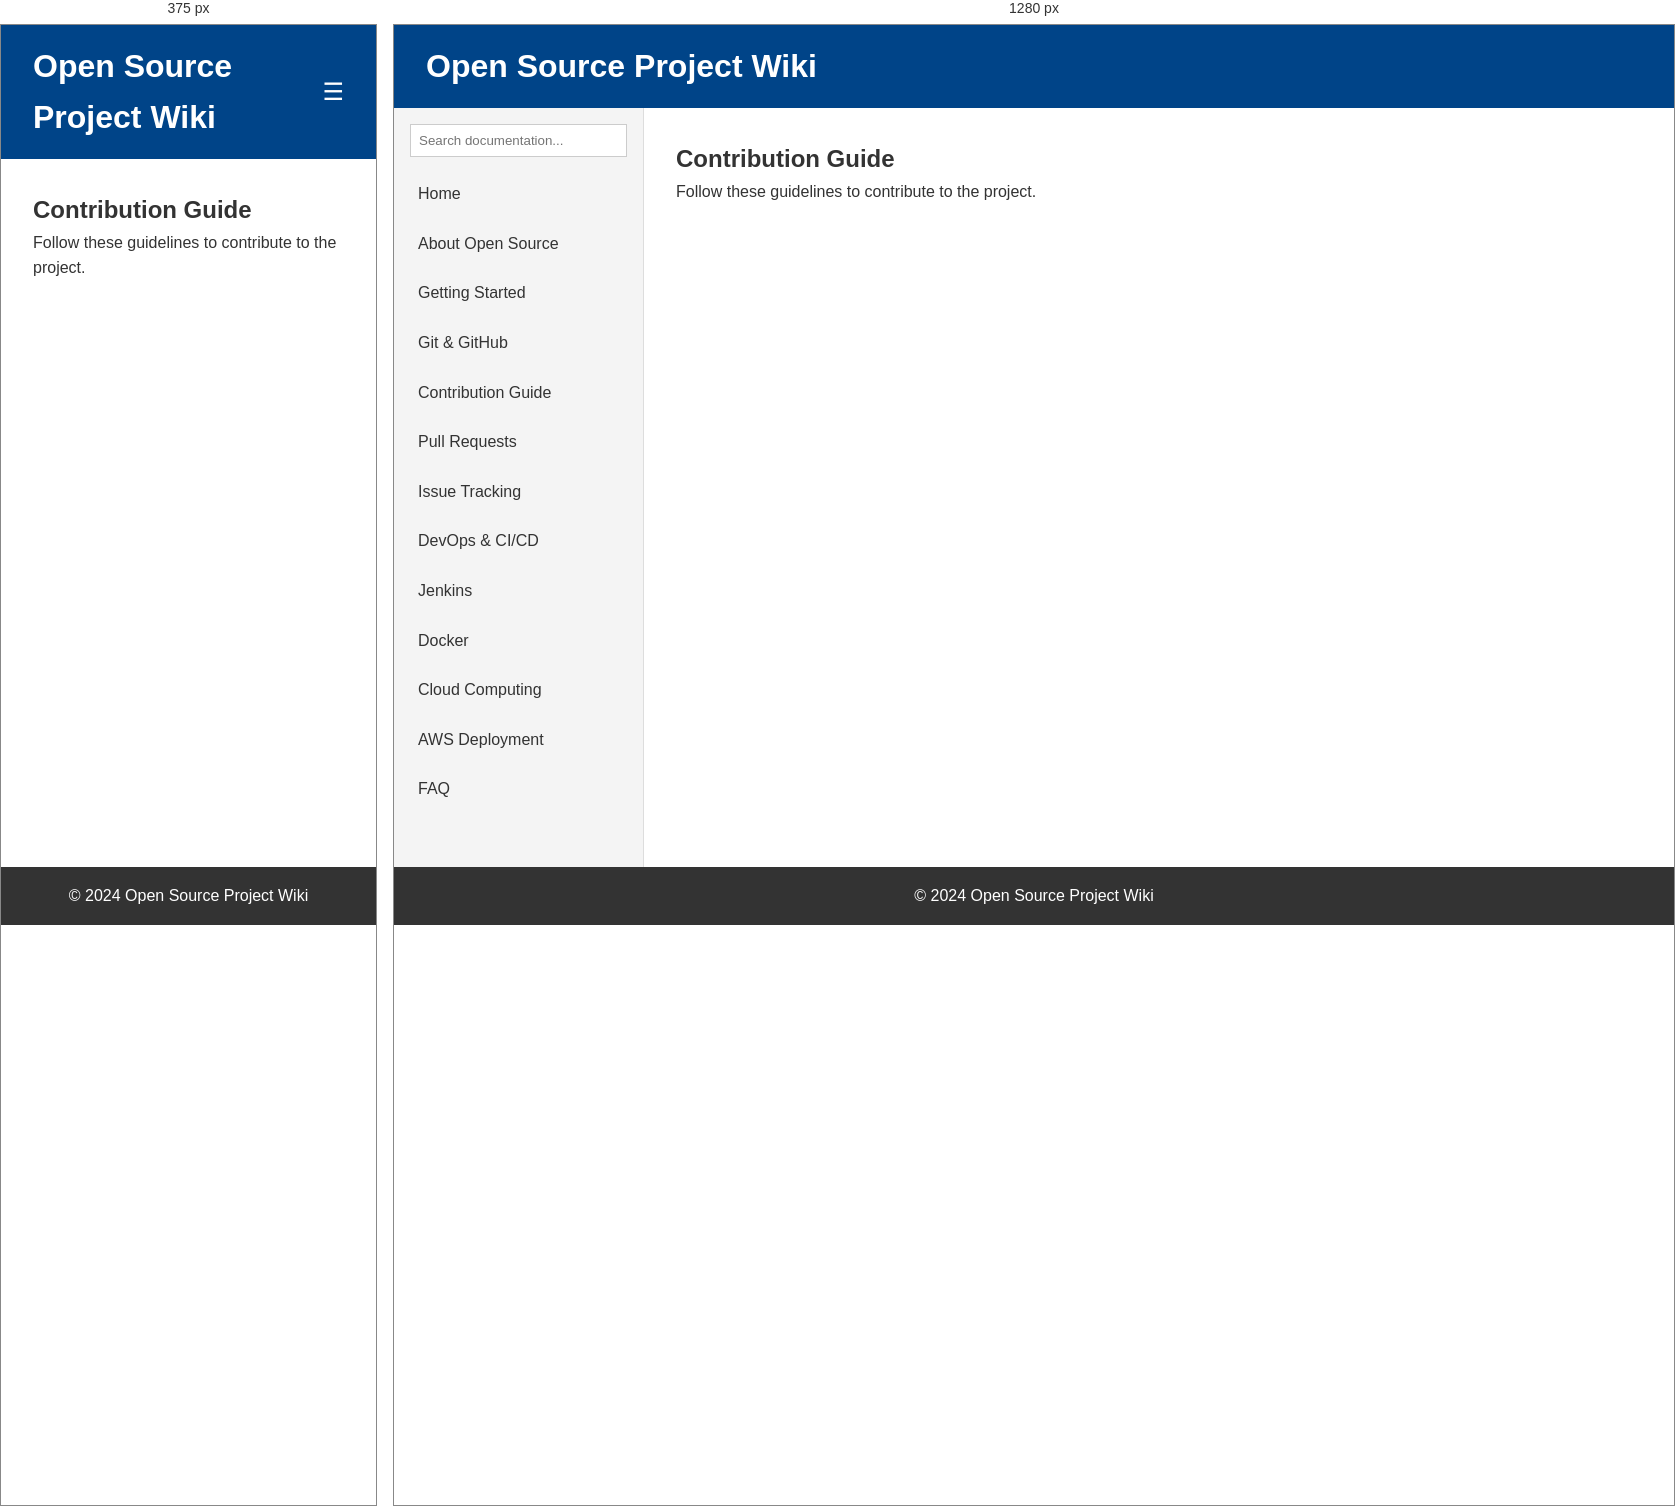
Rendered at 375 px and 1280 px, left to right.

<!-- file: contribution.html -->
<!DOCTYPE html>
<html lang="en">
<head>
    <meta charset="UTF-8">
    <meta name="viewport" content="width=device-width, initial-scale=1.0">
    <title>Contribution Guide - Open Source Project Wiki</title>
    <link rel="stylesheet" href="../css/style.css">
</head>
<body>
    <header class="main-header">
        <div class="container">
            <h1>Open Source Project Wiki</h1>
            <button id="menu-btn" class="menu-btn">&#9776;</button>
        </div>
    </header>

    <div class="container layout">
        <aside class="sidebar" id="sidebar">
            <input type="text" id="search-input" placeholder="Search documentation...">
            <nav>
                <ul id="nav-list">
                    <li><a href="../index.html">Home</a></li>
                    <li><a href="../pages/about.html">About Open Source</a></li>
                    <li><a href="../pages/getting-started.html">Getting Started</a></li>
                    <li><a href="../pages/git-github.html">Git & GitHub</a></li>
                    <li><a href="../pages/contribution.html">Contribution Guide</a></li>
                    <li><a href="../pages/pull-requests.html">Pull Requests</a></li>
                    <li><a href="../pages/issues.html">Issue Tracking</a></li>
                    <li><a href="../pages/devops.html">DevOps & CI/CD</a></li>
                    <li><a href="../pages/jenkins.html">Jenkins</a></li>
                    <li><a href="../pages/docker.html">Docker</a></li>
                    <li><a href="../pages/cloud-computing.html">Cloud Computing</a></li>
                    <li><a href="../pages/aws-deployment.html">AWS Deployment</a></li>
                    <li><a href="../pages/faq.html">FAQ</a></li>
                </ul>
            </nav>
        </aside>

        <main class="content">
            <h2>Contribution Guide</h2><p>Follow these guidelines to contribute to the project.</p>
        </main>
    </div>

    <footer>
        <p>&copy; 2024 Open Source Project Wiki</p>
    </footer>

    <script src="../js/script.js"></script>
</body>
</html>


/* @media block from style.css */
@media (max-width: 768px) {
    .menu-btn {
        display: block;
    }
    
    .layout {
        flex-direction: column;
    }
    
    .sidebar {
        width: 100%;
        display: none;
    }
    
    .sidebar.show {
        display: block;
    }
}